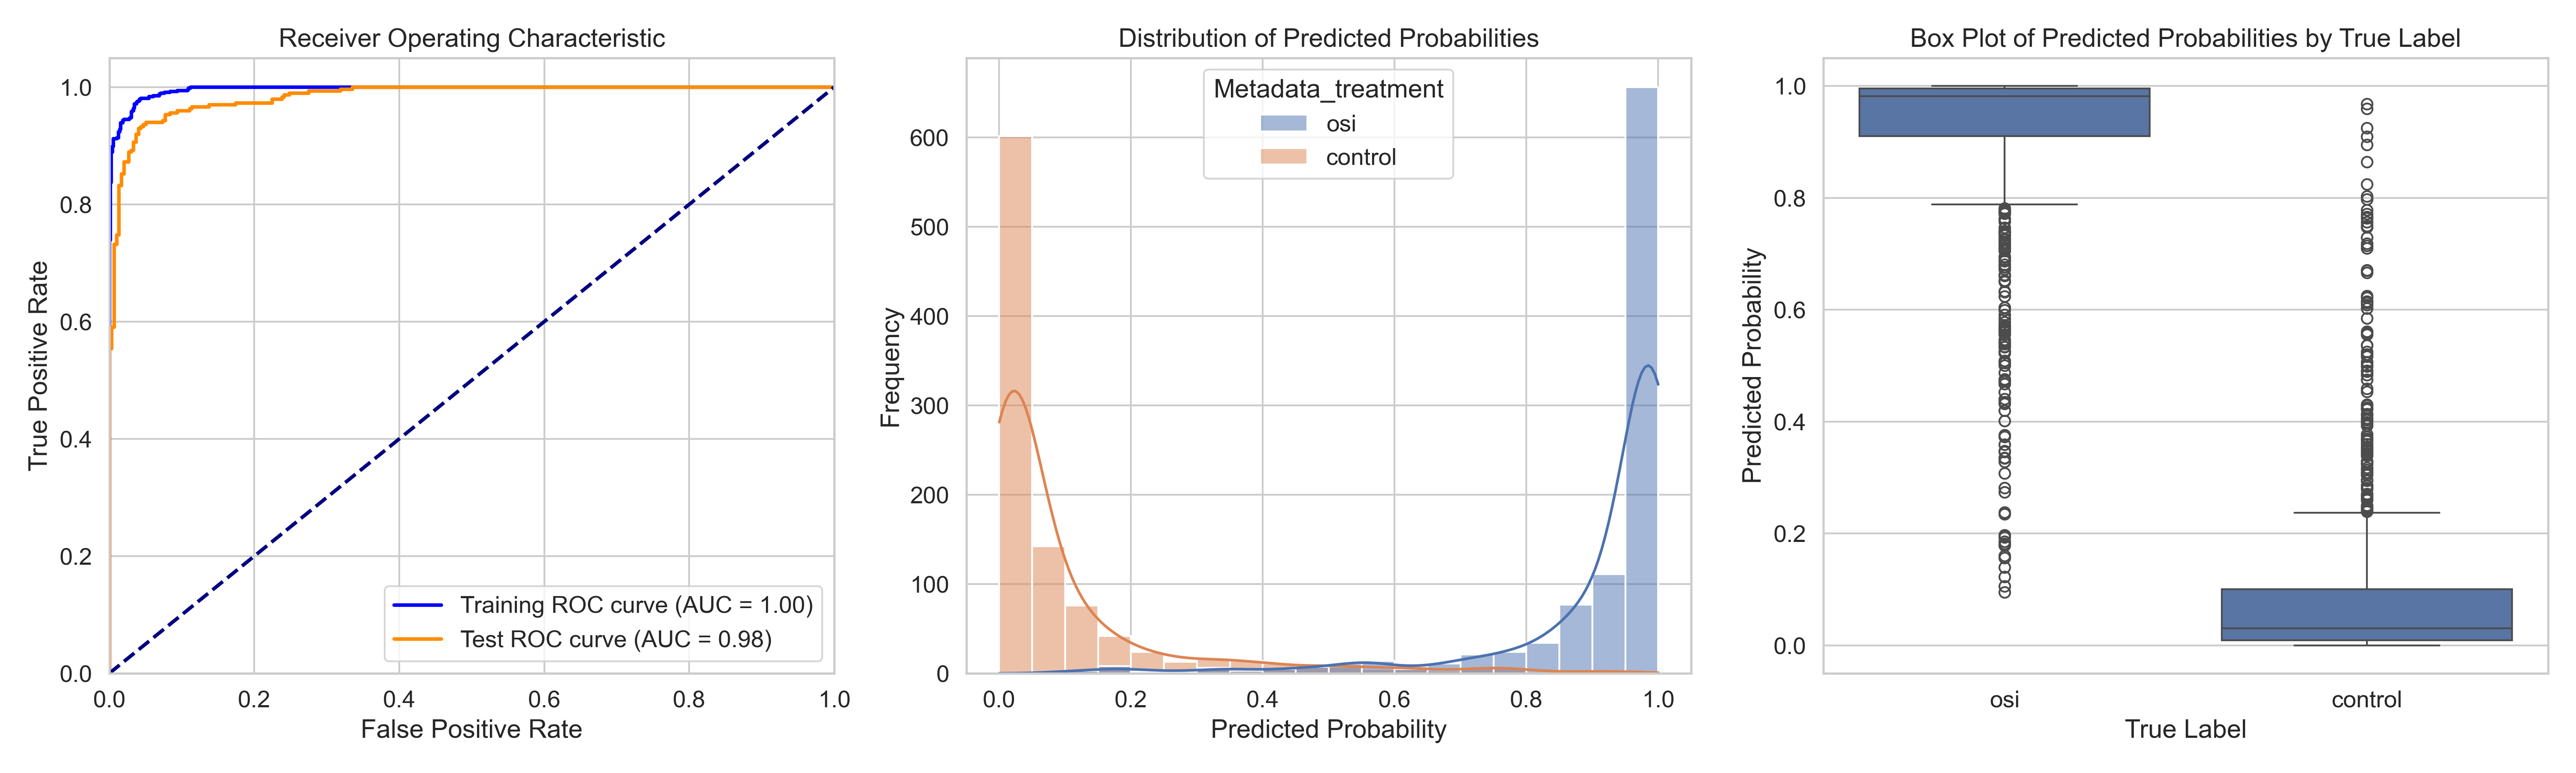

Values plotted in this chart, from the file beside it:
ObjectNumber, Metadata_site, Metadata_concentration, Metadata_hour, Metadata_treatment, Predicted_Probability, Is_Test, S
1, 0, 6.06, 4, osi, 0.9341, False, 0.8383
2, 0, 6.06, 4, osi, 0.9422, False, 0.8464
4, 0, 6.06, 4, osi, 0.9998, False, 0.9039
5, 0, 6.06, 4, osi, 0.9736, False, 0.8778
6, 0, 6.06, 4, osi, 0.9972, False, 0.9014
7, 0, 6.06, 4, osi, 0.9893, False, 0.8934
8, 0, 6.06, 4, osi, 0.9513, False, 0.8555
9, 0, 6.06, 4, osi, 0.9812, False, 0.8854
10, 0, 6.06, 4, osi, 0.9026, True, 0.8068
11, 0, 6.06, 4, osi, 0.9847, False, 0.8889
12, 0, 6.06, 4, osi, 0.9919, False, 0.8961
13, 0, 6.06, 4, osi, 0.9023, False, 0.8065
14, 0, 6.06, 4, osi, 0.9962, True, 0.9003
15, 0, 6.06, 4, osi, 0.9745, True, 0.8786
16, 0, 6.06, 4, osi, 0.9913, True, 0.8954
17, 0, 6.06, 4, osi, 0.9548, False, 0.8589
18, 0, 6.06, 4, osi, 0.8804, False, 0.7846
19, 0, 6.06, 4, osi, 0.9936, True, 0.8978
20, 0, 6.06, 4, osi, 0.9916, False, 0.8958
21, 0, 6.06, 4, osi, 0.8025, False, 0.7067
22, 0, 6.06, 4, osi, 0.9886, False, 0.8927
23, 0, 6.06, 4, osi, 0.9422, True, 0.8464
24, 0, 6.06, 4, osi, 0.688, False, 0.5922
25, 0, 6.06, 4, osi, 0.9117, True, 0.8159
26, 0, 6.06, 4, osi, 0.9923, False, 0.8965
27, 0, 6.06, 4, osi, 0.8546, True, 0.7587
28, 0, 6.06, 4, osi, 0.9893, False, 0.8934
29, 0, 6.06, 4, osi, 0.9417, False, 0.8458
30, 0, 6.06, 4, osi, 0.8541, False, 0.7583
31, 0, 6.06, 4, osi, 0.8696, False, 0.7738
32, 0, 6.06, 4, osi, 0.7094, False, 0.6136
33, 0, 6.06, 4, osi, 0.9598, True, 0.864
34, 0, 6.06, 4, osi, 0.9482, False, 0.8524
35, 0, 6.06, 4, osi, 0.8593, False, 0.7635
36, 0, 6.06, 4, osi, 0.9986, False, 0.9027
37, 0, 6.06, 4, osi, 0.918, True, 0.8222
38, 0, 6.06, 4, osi, 0.9843, False, 0.8884
39, 0, 6.06, 4, osi, 0.9938, True, 0.898
40, 0, 6.06, 4, osi, 0.9472, True, 0.8513
41, 0, 6.06, 4, osi, 0.9786, True, 0.8827
42, 0, 6.06, 4, osi, 0.8946, False, 0.7988
43, 0, 6.06, 4, osi, 0.9537, False, 0.8579
44, 0, 6.06, 4, osi, 0.939, False, 0.8432
45, 0, 6.06, 4, osi, 0.9442, False, 0.8484
46, 0, 6.06, 4, osi, 0.8815, True, 0.7857
47, 0, 6.06, 4, osi, 0.8183, False, 0.7224
48, 0, 6.06, 4, osi, 0.9892, False, 0.8934
49, 0, 6.06, 4, osi, 0.6627, True, 0.5668
50, 0, 6.06, 4, osi, 0.9504, False, 0.8546
51, 0, 6.06, 4, osi, 0.978, False, 0.8821
52, 0, 6.06, 4, osi, 0.7115, True, 0.6157
53, 0, 6.06, 4, osi, 0.8422, False, 0.7464
54, 0, 6.06, 4, osi, 0.9925, False, 0.8967
55, 0, 6.06, 4, osi, 0.5341, False, 0.4382
56, 0, 6.06, 4, osi, 0.9966, False, 0.9007
57, 0, 6.06, 4, osi, 0.7777, False, 0.6818
58, 0, 6.06, 4, osi, 0.9235, True, 0.8276
59, 0, 6.06, 4, osi, 0.9578, True, 0.8619
60, 0, 6.06, 4, osi, 0.9974, True, 0.9016
61, 0, 6.06, 4, osi, 0.9386, False, 0.8428
... 1,933 more rows
